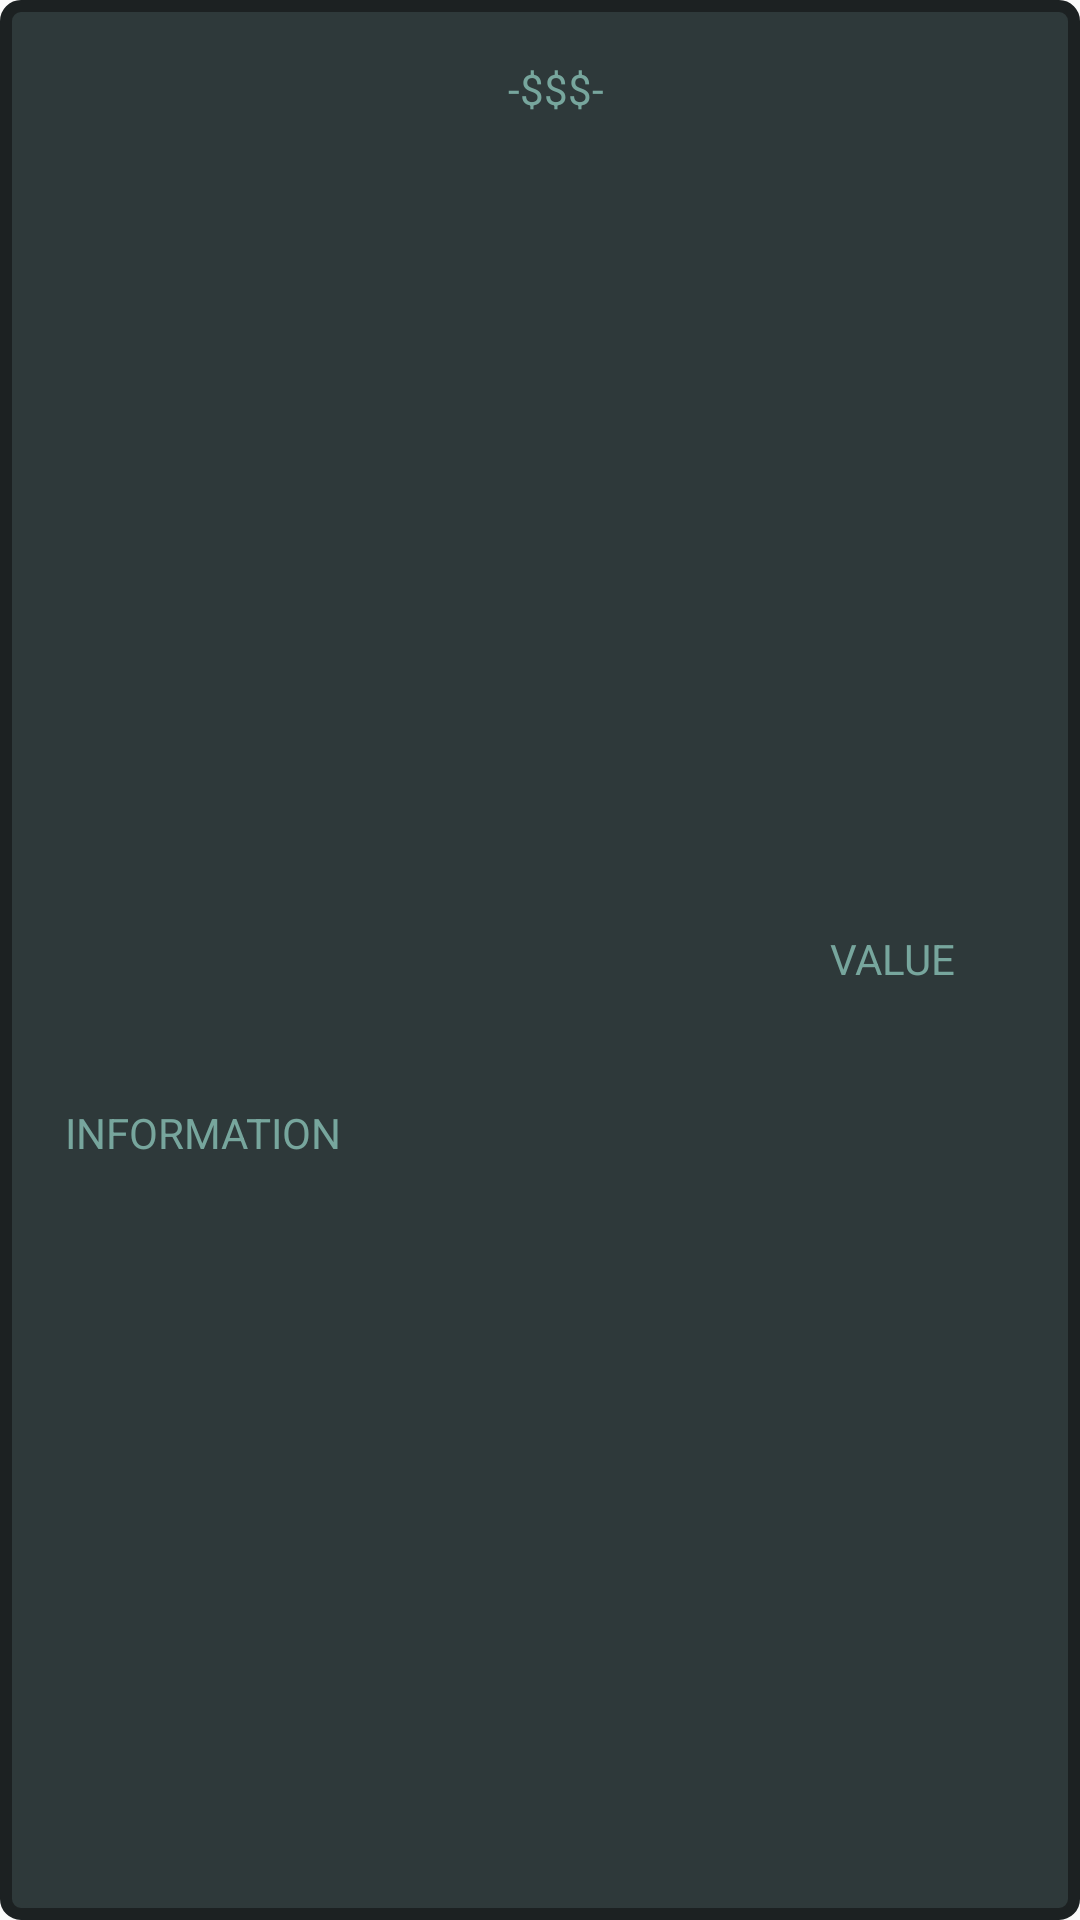

Layout XML and referenced resources for this Android screen:
<!-- AndroidManifest.xml: application theme AppTheme -->
<!-- res/layout/info_data_layout.xml -->
<?xml version="1.0" encoding="utf-8"?>
<androidx.constraintlayout.widget.ConstraintLayout
    xmlns:android="http://schemas.android.com/apk/res/android"
    xmlns:app="http://schemas.android.com/apk/res-auto"
    xmlns:tools="http://schemas.android.com/tools"
    android:orientation="horizontal"
    android:layout_width="match_parent"
    android:layout_height="60dp"
    android:paddingTop="20dp"
    android:layout_margin="1dp"
    android:background="@drawable/sys_info_back"
    android:paddingBottom="20dp">


    <TextView
        android:id="@+id/heading"
        android:layout_width="wrap_content"
        android:layout_height="20dp"
        android:text="INFORMATION"
        android:textColor="@color/texting"
        app:layout_constraintBottom_toBottomOf="parent"
        app:layout_constraintEnd_toStartOf="@+id/textView3"
        app:layout_constraintStart_toStartOf="parent"
        app:layout_constraintTop_toTopOf="parent"
        app:layout_constraintVertical_bias="0.6" />

    <TextView
        android:id="@+id/data"
        android:layout_width="wrap_content"
        android:layout_height="20dp"
        android:text="VALUE"
        android:textColor="@color/texting"
        app:layout_constraintBottom_toBottomOf="parent"
        app:layout_constraintEnd_toEndOf="parent"
        app:layout_constraintStart_toEndOf="@+id/textView3"
        app:layout_constraintTop_toTopOf="parent" />

    <TextView
        android:id="@+id/textView3"
        android:layout_width="100dp"
        android:layout_height="match_parent"
        android:text="@string/indication_sign"
        android:textAlignment="center"
        android:textColor="@color/texting"
        app:layout_constraintBottom_toBottomOf="parent"
        app:layout_constraintEnd_toEndOf="parent"
        app:layout_constraintHorizontal_bias="0.52"
        app:layout_constraintStart_toStartOf="parent"
        app:layout_constraintTop_toTopOf="parent" />
</androidx.constraintlayout.widget.ConstraintLayout>
<!-- resources referenced by this layout -->
<resources>
  <color name="texting">#77A69D</color>
  <!-- drawable sys_info_back (drawable) -->
  <?xml version="1.0" encoding="utf-8"?>
  <shape xmlns:android="http://schemas.android.com/apk/res/android"
      android:shape="rectangle">
      <stroke
          android:width="4dp"
          android:color="@color/border_sys_info" />
      <gradient
          android:endColor="@color/card"
          android:startColor="@color/card"
          android:angle="90" />
      <corners
          android:bottomRightRadius="5dp"
          android:topRightRadius="5dp"
          android:bottomLeftRadius="5dp"
          android:topLeftRadius="5dp"/>
  
  
  </shape>
  <string name="indication_sign"> "-$$$-" </string>
  <style name="AppTheme" parent="Theme.AppCompat.Light.NoActionBar">
          
          <item name="colorPrimary">@color/colorPrimary</item>
          <item name="colorPrimaryDark">@color/colorPrimaryDark</item>
          <item name="colorAccent">@color/colorAccent</item>
      </style>
  <color name="border_sys_info">#1C2122</color>
  <color name="card">#2E393A</color>
  <color name="colorPrimary">#263237</color>
  <color name="colorPrimaryDark">#1e282d</color>
  <color name="colorAccent">#1e282d</color>
</resources>
